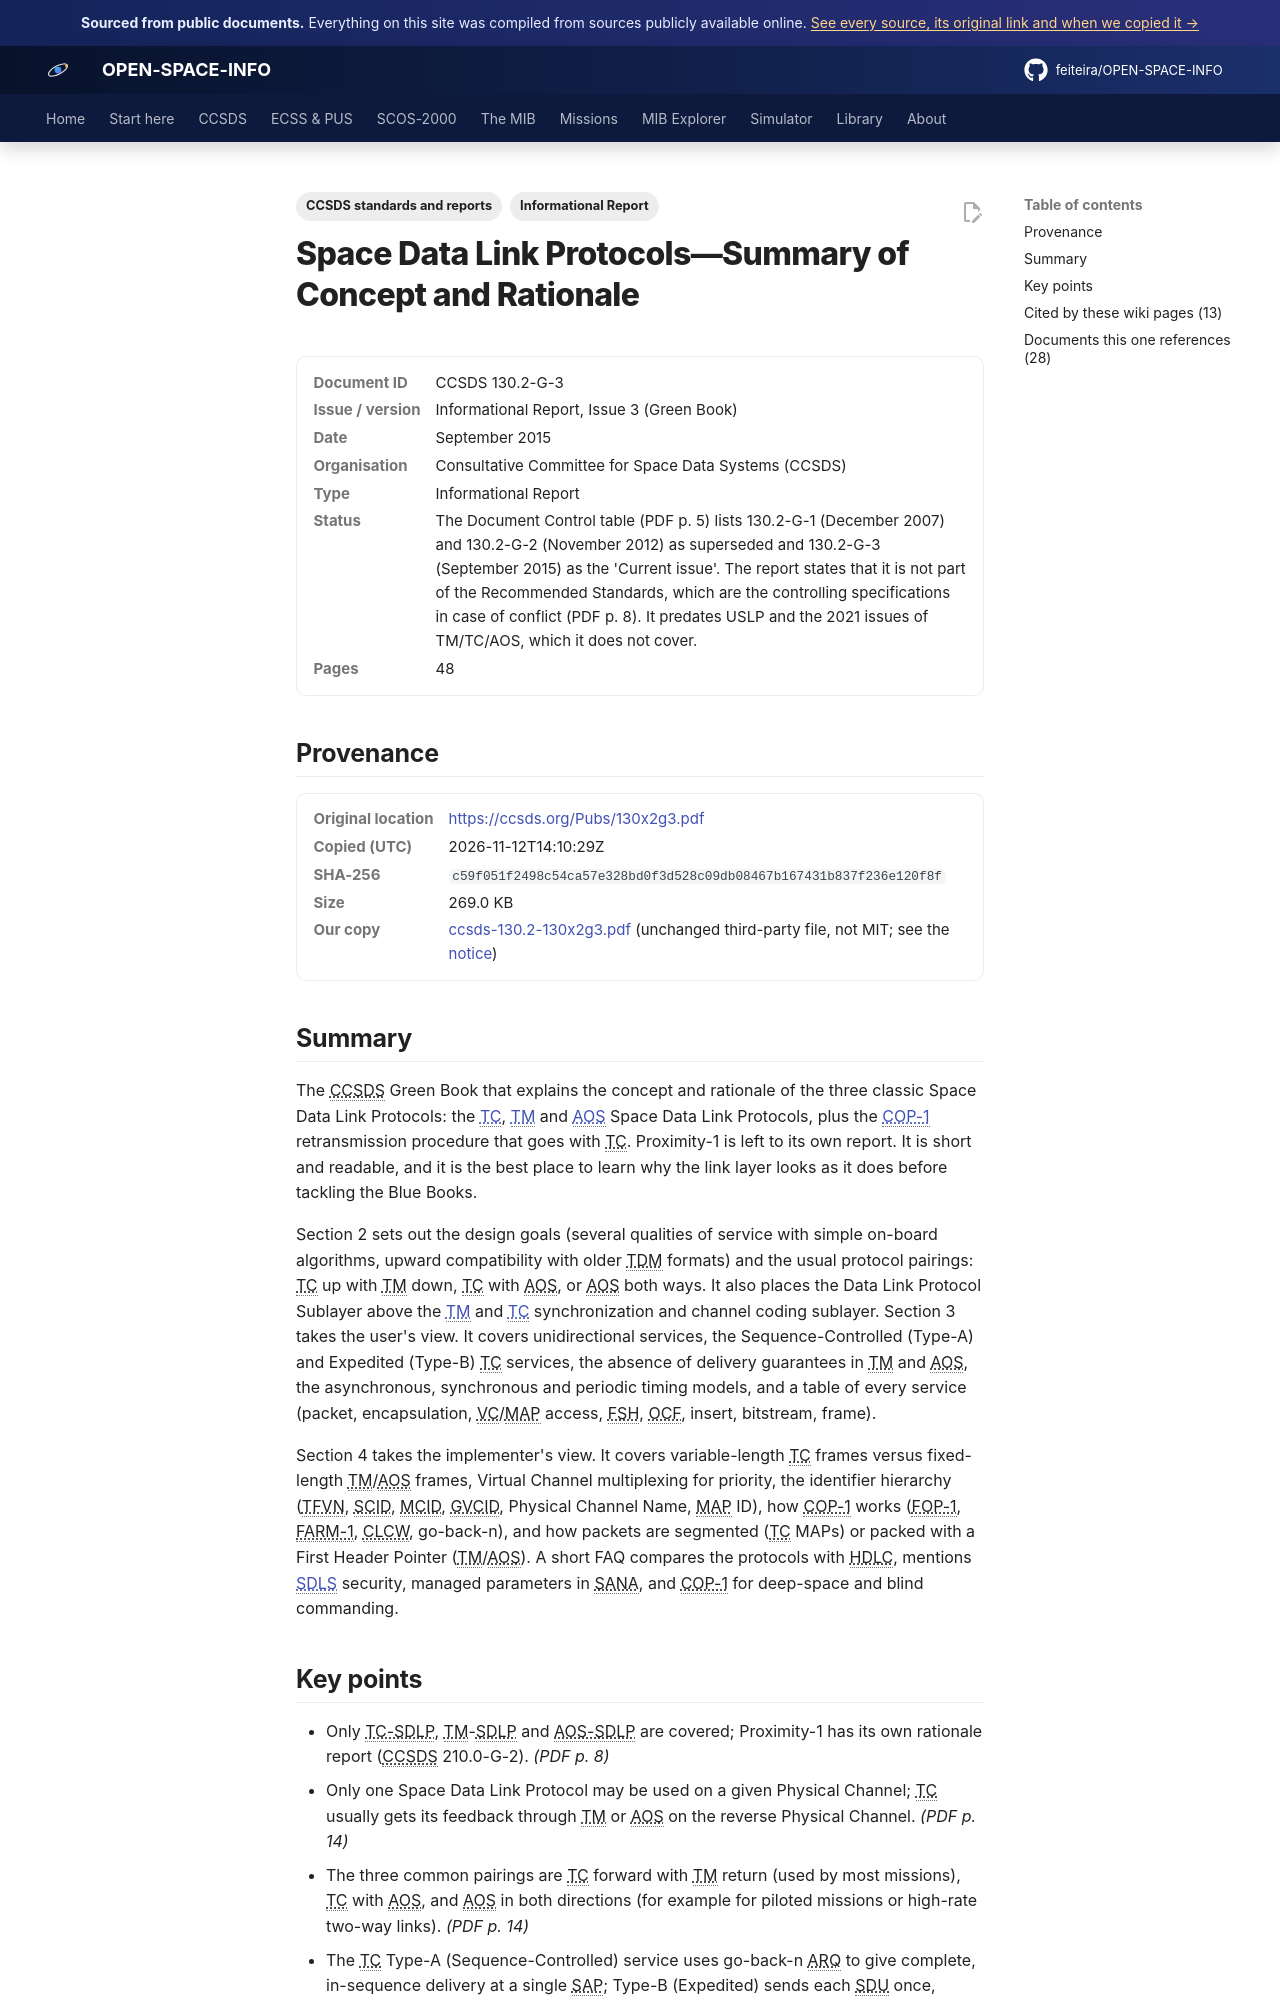

repository: feiteira/OPEN-SPACE-INFO · page: library/ccsds-130-2-130x2g3/index.html · generator: mkdocs

---
title: "Space Data Link Protocols Rationale (CCSDS 130.2-G-3)"
description: "The CCSDS Green Book that explains the concept and rationale of the three classic Space Data Link Protocols: the TC(../ccsds/tc-sdlp.md), TM(../ccsds/tm-sdlp.md) and AOS(../ccsds/aos.md) Space Data Li"
tags: ["Informational Report", "CCSDS standards and reports"]
sources: [ccsds-130-2-130x2g3]
---

# Space Data Link Protocols—Summary of Concept and Rationale

<dl class="osi-meta"><dt>Document ID</dt><dd>CCSDS 130.2-G-3</dd><dt>Issue / version</dt><dd>Informational Report, Issue 3 (Green Book)</dd><dt>Date</dt><dd>September 2015</dd><dt>Organisation</dt><dd>Consultative Committee for Space Data Systems (CCSDS)</dd><dt>Type</dt><dd>Informational Report</dd><dt>Status</dt><dd>The Document Control table (PDF p. 5) lists 130.2-G-1 (December 2007) and 130.2-G-2 (November 2012) as superseded and 130.2-G-3 (September 2015) as the 'Current issue'. The report states that it is not part of the Recommended Standards, which are the controlling specifications in case of conflict (PDF p. 8). It predates USLP and the 2021 issues of TM/TC/AOS, which it does not cover.</dd><dt>Pages</dt><dd>48</dd></dl>

## Provenance

<dl class="osi-meta"><dt>Original location</dt><dd><a href="https://ccsds.org/Pubs/130x2g3.pdf" rel="noopener">https://ccsds.org/Pubs/130x2g3.pdf</a></dd><dt>Copied (UTC)</dt><dd>2026-11-12T14:10:29Z</dd><dt>SHA-256</dt><dd><code>c59f051f2498c54ca57e328bd0f3d528c09db08467b167431b837f236e120f8f</code></dd><dt>Size</dt><dd>269.0 KB</dd><dt>Our copy</dt><dd><a href="../third-party/ccsds/ccsds-130.2-130x2g3.pdf">ccsds-130.2-130x2g3.pdf</a> (unchanged third-party file, not MIT; see the <a href="../third-party/NOTICE/">notice</a>)</dd></dl>

## Summary

The CCSDS Green Book that explains the concept and rationale of the three classic Space Data Link Protocols: the [TC](../ccsds/tc-sdlp.md), [TM](../ccsds/tm-sdlp.md) and [AOS](../ccsds/aos.md) Space Data Link Protocols, plus the [COP-1](../ccsds/cop-1.md) retransmission procedure that goes with TC. Proximity-1 is left to its own report. It is short and readable, and it is the best place to learn why the link layer looks as it does before tackling the Blue Books.

Section 2 sets out the design goals (several qualities of service with simple on-board algorithms, upward compatibility with older TDM formats) and the usual protocol pairings: TC up with TM down, TC with AOS, or AOS both ways. It also places the Data Link Protocol Sublayer above the [TM](../ccsds/tm-coding.md) and [TC](../ccsds/tc-coding-cltu.md) synchronization and channel coding sublayer. Section 3 takes the user's view. It covers unidirectional services, the Sequence-Controlled (Type-A) and Expedited (Type-B) TC services, the absence of delivery guarantees in TM and AOS, the asynchronous, synchronous and periodic timing models, and a table of every service (packet, encapsulation, VC/MAP access, FSH, OCF, insert, bitstream, frame).

Section 4 takes the implementer's view. It covers variable-length TC frames versus fixed-length TM/AOS frames, Virtual Channel multiplexing for priority, the identifier hierarchy (TFVN, SCID, MCID, GVCID, Physical Channel Name, MAP ID), how COP-1 works (FOP-1, FARM-1, CLCW, go-back-n), and how packets are segmented (TC MAPs) or packed with a First Header Pointer (TM/AOS). A short FAQ compares the protocols with HDLC, mentions [SDLS](../ccsds/sdls.md) security, managed parameters in SANA, and COP-1 for deep-space and blind commanding.
